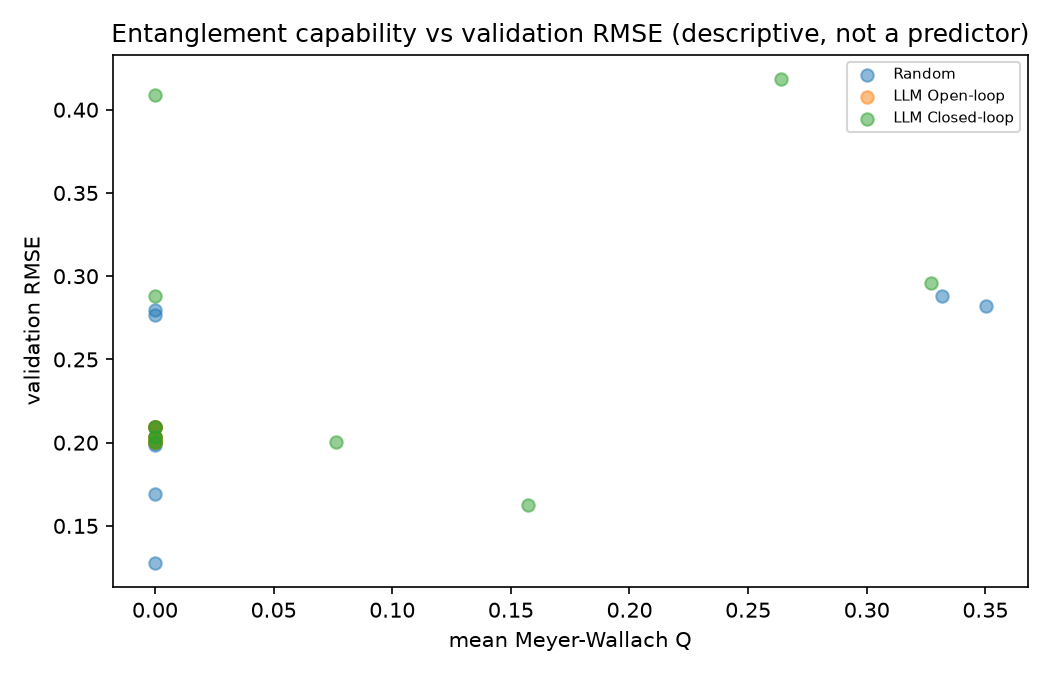

Source data for this figure (header and first rows):
arm, entanglement_capability_mean, val_rmse
random, 0.3502, 0.2818
random, 0.0, 0.1691
random, 0.0, 0.2005
random, 8.881784197001252e-16, 0.2795
random, 0.0, 0.2096
random, 8.881784197001252e-16, 0.2769
random, 1.0103029524088925e-16, 0.2097
random, 6.94999613415348e-16, 0.1987
random, 1.2101430968414207e-16, 0.2035
random, 0.3315, 0.2882
random, 8.548717289613706e-17, 0.2
random, 4.773959005888173e-17, 0.1277
llm_open_loop, 0.0, 0.2005
llm_open_loop, 0.0, 0.2005
llm_open_loop, 0.0, 0.2005
llm_open_loop, 0.0, 0.2005
llm_open_loop, 8.770761894538737e-17, 0.2097
llm_open_loop, 8.770761894538737e-17, 0.2097
llm_open_loop, 8.770761894538737e-17, 0.2097
llm_open_loop, 8.770761894538737e-17, 0.2097
llm_open_loop, 1.021405182655144e-16, 0.2035
llm_open_loop, 1.021405182655144e-16, 0.2035
llm_open_loop, 1.021405182655144e-16, 0.2035
llm_open_loop, 1.021405182655144e-16, 0.2035
llm_closed_loop, 0.07644, 0.2005
llm_closed_loop, 8.881784197001252e-16, 0.2005
llm_closed_loop, 1.0436096431476471e-16, 0.2005
llm_closed_loop, 0.2637, 0.4186
llm_closed_loop, 0.1571, 0.1626
llm_closed_loop, 0.327, 0.2957
llm_closed_loop, 8.881784197001252e-16, 0.2097
llm_closed_loop, 0.0, 0.2092
llm_closed_loop, 7.338574192772285e-16, 0.2882
llm_closed_loop, 1.1990408665951691e-16, 0.4086
llm_closed_loop, 6.628031457012184e-16, 0.2035
llm_closed_loop, 8.326672684688674e-17, 0.2035
